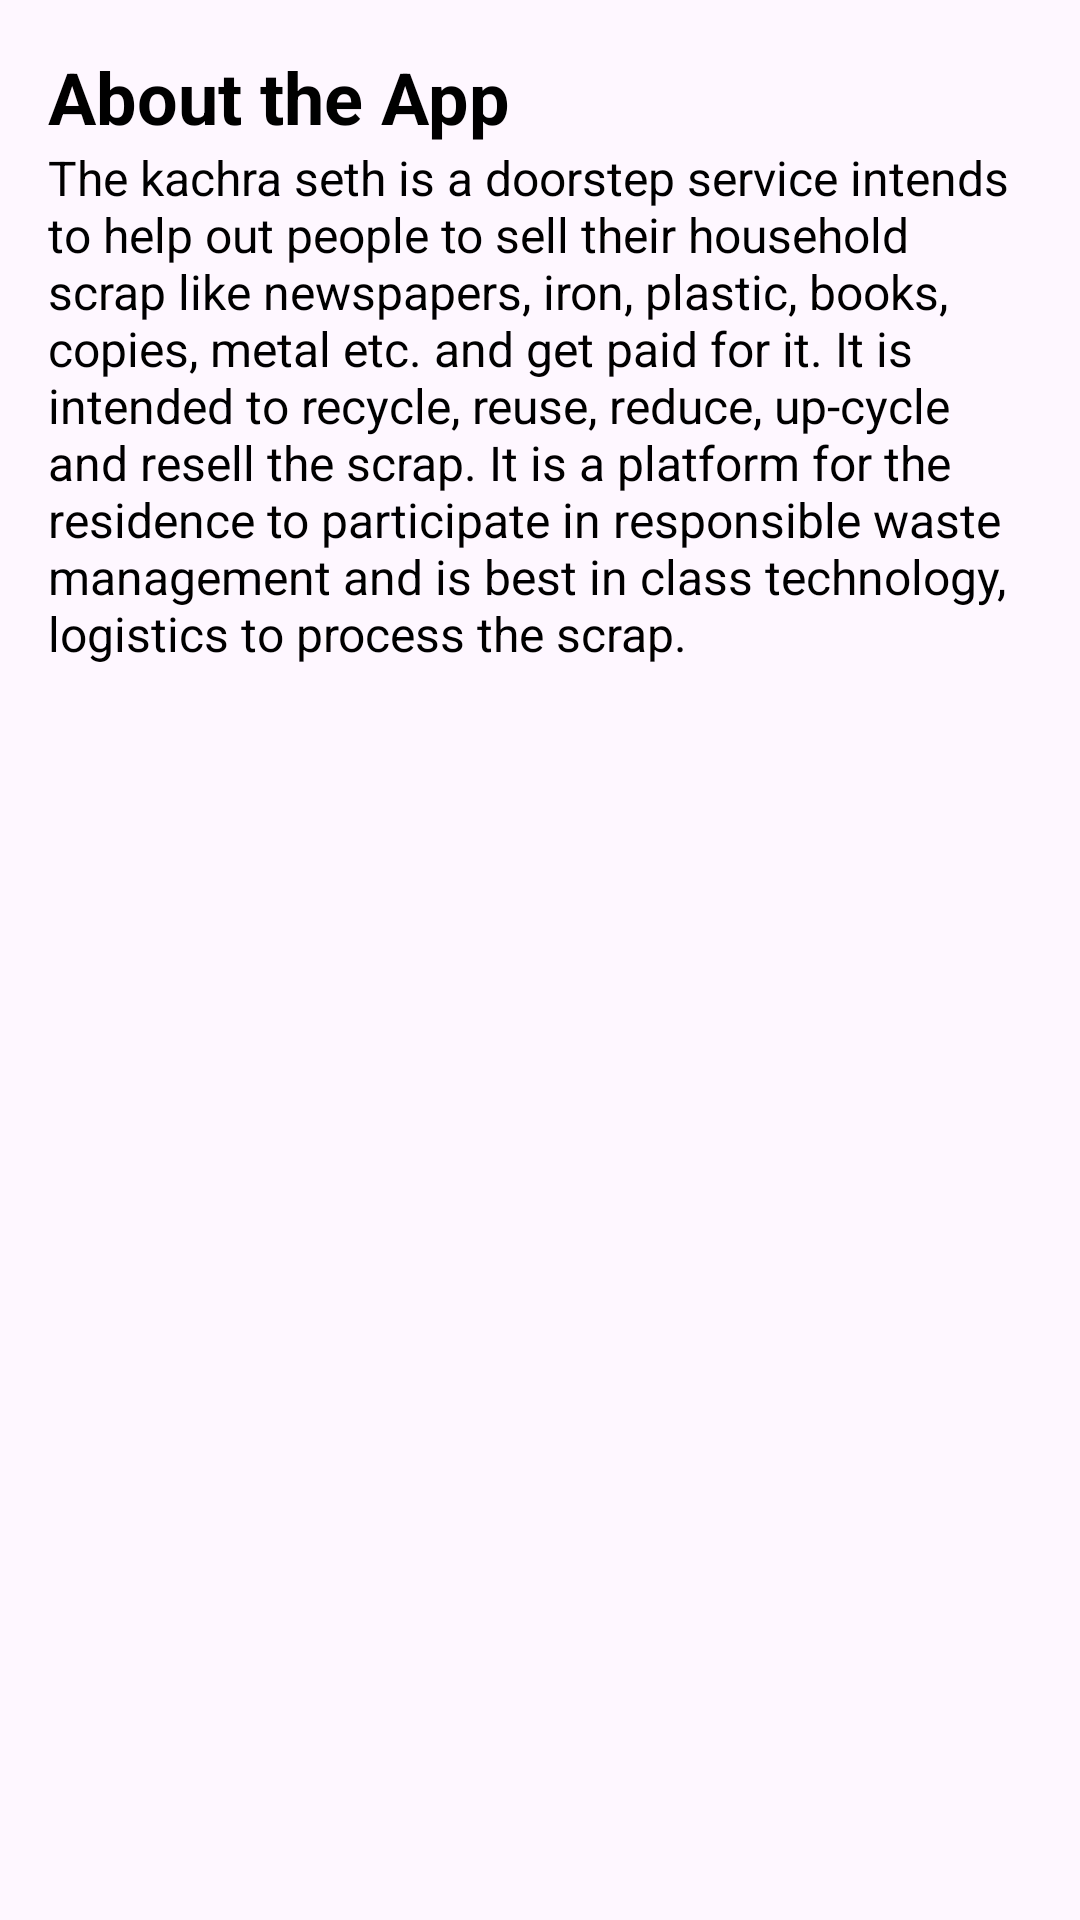

Reconstruct the res/layout file that produces this screen, plus the resources it refers to.
<!-- AndroidManifest.xml: application theme Theme.KachraSeth -->
<!-- res/layout/fragment_home.xml -->
<?xml version="1.0" encoding="utf-8"?>
<androidx.constraintlayout.widget.ConstraintLayout xmlns:android="http://schemas.android.com/apk/res/android"
    android:layout_width="match_parent"
    android:layout_height="match_parent"
    xmlns:app="http://schemas.android.com/apk/res-auto"
    android:padding="16dp">

    
    <TextView
        android:id="@+id/textTitle"
        android:layout_width="0dp"
        android:layout_height="wrap_content"
        android:text="About the App"
        android:textSize="24sp"
        android:textStyle="bold"
        android:layout_marginBottom="16dp"
        android:textColor="@android:color/black"
        app:layout_constraintTop_toTopOf="parent"
        app:layout_constraintStart_toStartOf="parent"
        app:layout_constraintEnd_toEndOf="parent"/>

    
    <TextView
        android:id="@+id/textBody"
        android:layout_width="0dp"
        android:layout_height="wrap_content"
        android:text="The kachra seth is a doorstep service intends to help out people to sell their household scrap like newspapers, iron, plastic, books, copies, metal etc. and get paid for it. It is intended to recycle, reuse, reduce, up-cycle and resell the scrap. It is a platform for the residence to participate in responsible waste management and is best in class technology, logistics to process the scrap."
        android:textSize="16sp"
        android:layout_marginBottom="16dp"
        android:textColor="@android:color/black"
        app:layout_constraintTop_toBottomOf="@id/textTitle"
        app:layout_constraintStart_toStartOf="parent"
        app:layout_constraintEnd_toEndOf="parent"/>

</androidx.constraintlayout.widget.ConstraintLayout>
<!-- resources referenced by this layout -->
<resources>
  <style name="Theme.KachraSeth" parent="Base.Theme.KachraSeth" />
  <style name="Base.Theme.KachraSeth" parent="Theme.Material3.DayNight.NoActionBar">
          
          
      </style>
</resources>
